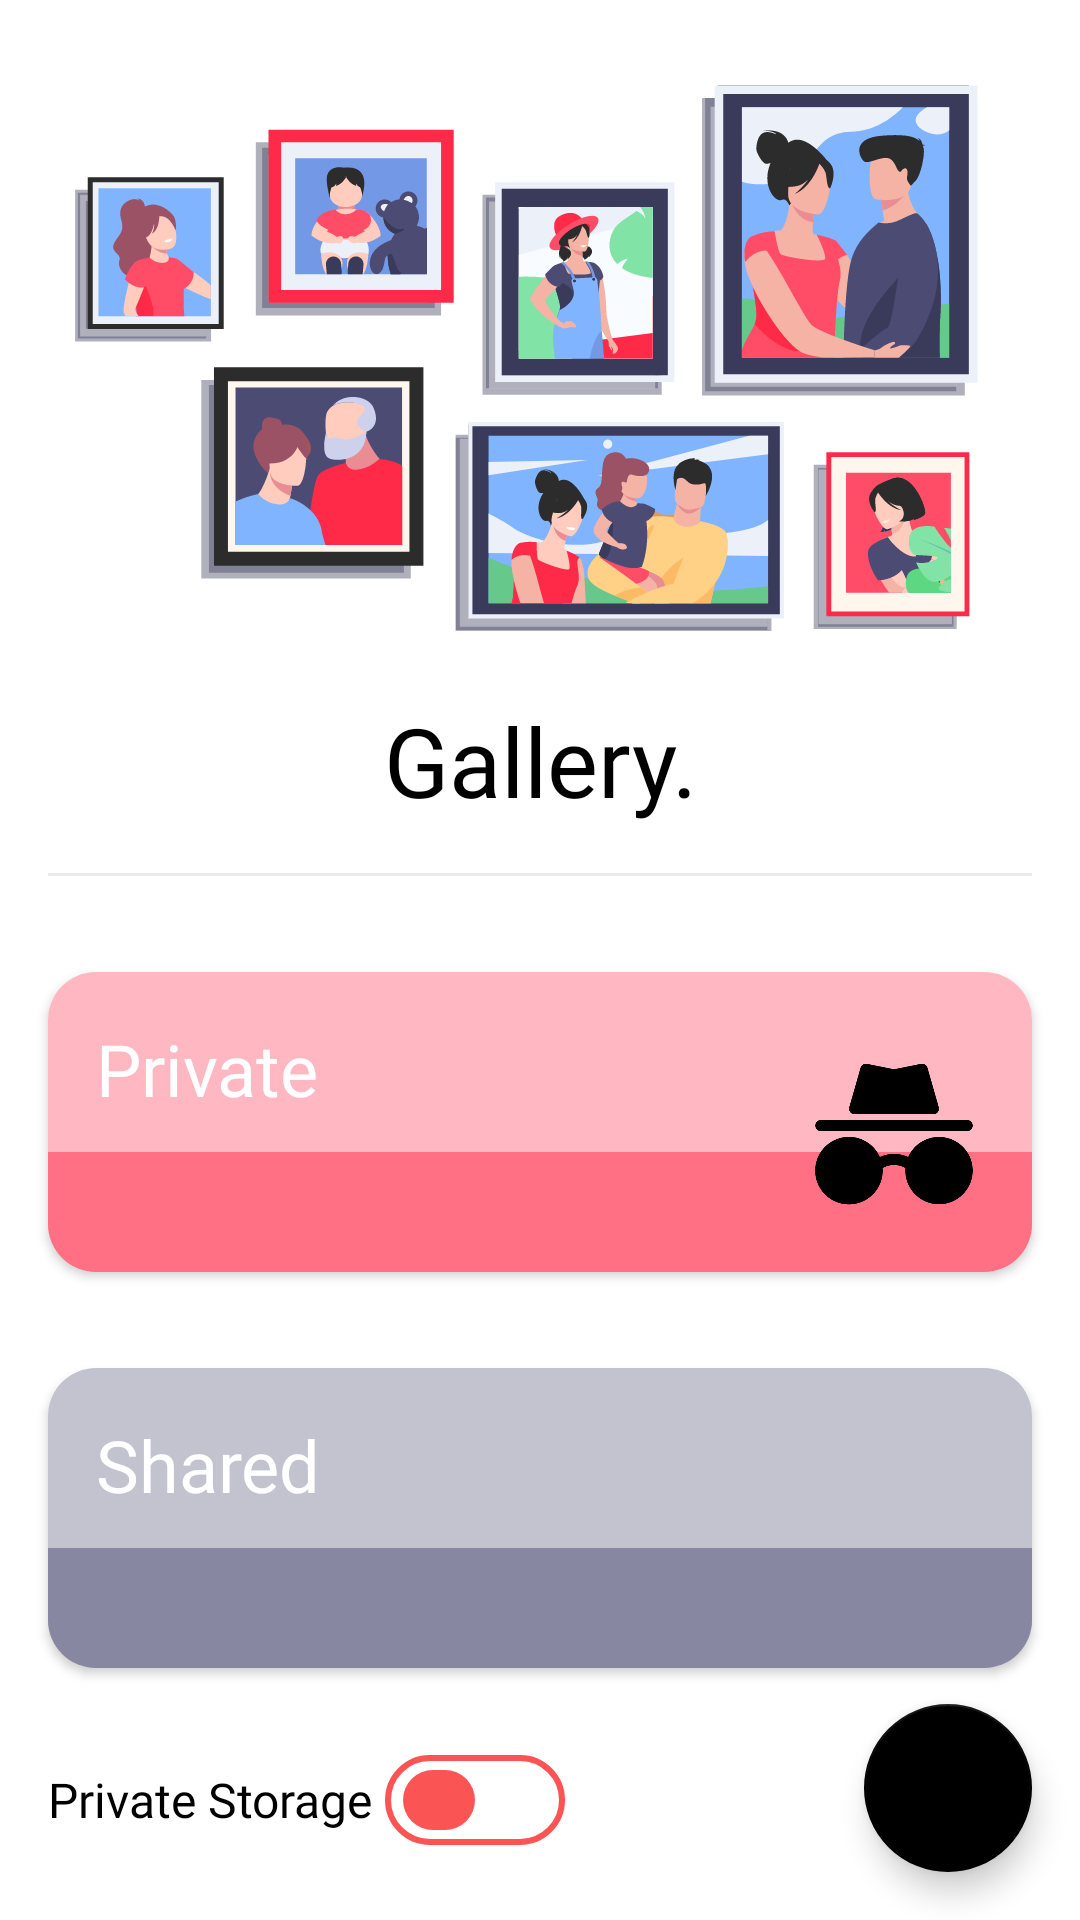

Here is an Android app screen rendered from its layout file. Give the layout XML and the strings, colors and styles it references.
<!-- AndroidManifest.xml: application theme Theme.GalleryApp -->
<!-- res/layout/activity_main.xml -->
<?xml version="1.0" encoding="utf-8"?>
<androidx.constraintlayout.widget.ConstraintLayout xmlns:android="http://schemas.android.com/apk/res/android"
    xmlns:app="http://schemas.android.com/apk/res-auto"
    xmlns:tools="http://schemas.android.com/tools"
    android:layout_width="match_parent"
    android:layout_height="match_parent"
    tools:context=".view.MainActivity">

    <ImageView
        android:id="@+id/imageView"
        android:layout_width="match_parent"
        android:layout_height="200dp"
        android:layout_marginTop="16dp"
        android:src="@drawable/banner_home"
        app:layout_constraintEnd_toEndOf="parent"
        app:layout_constraintStart_toStartOf="parent"
        app:layout_constraintTop_toTopOf="parent" />

    <TextView
        android:id="@+id/tvHeading"
        android:layout_width="wrap_content"
        android:layout_height="wrap_content"
        android:layout_margin="16dp"
        android:fontFamily="@font/montserrat_alternates_semibold"
        android:text="Gallery."
        android:textColor="@color/black"
        android:textSize="32dp"
        app:layout_constraintEnd_toEndOf="parent"
        app:layout_constraintStart_toStartOf="parent"
        app:layout_constraintTop_toBottomOf="@+id/imageView" />

    <View
        android:id="@+id/view"
        android:layout_width="match_parent"
        android:layout_height="1dp"
        android:layout_margin="16dp"
        android:background="@color/light_grey"
        app:layout_constraintEnd_toEndOf="parent"
        app:layout_constraintStart_toStartOf="parent"
        app:layout_constraintTop_toBottomOf="@+id/tvHeading" />

    <androidx.cardview.widget.CardView
        android:id="@+id/cvPrivate"
        android:layout_width="match_parent"
        android:layout_height="100dp"
        android:layout_marginStart="16dp"
        android:layout_marginTop="32dp"
        android:layout_marginEnd="16dp"
        app:cardCornerRadius="16dp"
        app:layout_constraintEnd_toEndOf="parent"
        app:layout_constraintStart_toStartOf="parent"
        app:layout_constraintTop_toBottomOf="@+id/view">

        <androidx.constraintlayout.widget.ConstraintLayout
            android:layout_width="match_parent"
            android:layout_height="match_parent"
            android:background="#FFB8C2">

            <TextView
                android:id="@+id/tvPrivate"
                android:layout_width="wrap_content"
                android:layout_height="wrap_content"
                android:layout_margin="16dp"
                android:fontFamily="@font/montserrat_alternates_medium"
                android:text="Private"
                android:textColor="@color/white"
                android:textSize="24dp"
                app:layout_constraintStart_toStartOf="parent"
                app:layout_constraintTop_toTopOf="parent" />

            <View
                android:layout_width="match_parent"
                android:layout_height="40dp"
                android:background="#FF7085"
                app:layout_constraintBottom_toBottomOf="parent"
                app:layout_constraintEnd_toEndOf="parent"
                app:layout_constraintStart_toStartOf="parent" />

            <ImageView
                android:layout_width="60dp"
                android:layout_height="60dp"
                android:layout_margin="16dp"
                android:src="@drawable/ic_private"
                app:layout_constraintBottom_toBottomOf="parent"
                app:layout_constraintEnd_toEndOf="parent" />

        </androidx.constraintlayout.widget.ConstraintLayout>

    </androidx.cardview.widget.CardView>

    <androidx.cardview.widget.CardView
        android:id="@+id/cvShared"
        android:layout_width="match_parent"
        android:layout_height="100dp"
        android:layout_marginStart="16dp"
        android:layout_marginTop="32dp"
        android:layout_marginEnd="16dp"
        app:cardCornerRadius="16dp"
        app:layout_constraintEnd_toEndOf="parent"
        app:layout_constraintStart_toStartOf="parent"
        app:layout_constraintTop_toBottomOf="@+id/cvPrivate">

        <androidx.constraintlayout.widget.ConstraintLayout
            android:layout_width="match_parent"
            android:layout_height="match_parent"
            android:background="#C3C3D0">

            <TextView
                android:id="@+id/tvShared"
                android:layout_width="wrap_content"
                android:layout_height="wrap_content"
                android:layout_margin="16dp"
                android:fontFamily="@font/montserrat_alternates_medium"
                android:text="Shared"
                android:textColor="@color/white"
                android:textSize="24dp"
                app:layout_constraintStart_toStartOf="parent"
                app:layout_constraintTop_toTopOf="parent" />

            <View
                android:layout_width="match_parent"
                android:layout_height="40dp"
                android:background="#8887A2"
                app:layout_constraintBottom_toBottomOf="parent"
                app:layout_constraintEnd_toEndOf="parent"
                app:layout_constraintStart_toStartOf="parent" />

            <ImageView
                android:layout_width="60dp"
                android:layout_height="60dp"
                android:layout_margin="16dp"
                android:src="@drawable/ic_shared_gallery"
                app:layout_constraintBottom_toBottomOf="parent"
                app:layout_constraintEnd_toEndOf="parent" />

        </androidx.constraintlayout.widget.ConstraintLayout>

    </androidx.cardview.widget.CardView>

    <androidx.appcompat.widget.SwitchCompat
        android:id="@+id/switch1"
        android:layout_width="wrap_content"
        android:layout_height="wrap_content"
        android:layout_margin="16dp"
        android:text="@string/private_storage"
        android:textSize="16dp"
        android:fontFamily="@font/montserrat_alternates_medium"
        android:thumb="@drawable/on_off_thumb"
        app:layout_constraintBottom_toBottomOf="parent"
        app:layout_constraintEnd_toStartOf="@+id/floatingActionButton"
        app:layout_constraintHorizontal_bias="0.0"
        app:layout_constraintStart_toStartOf="parent"
        app:track="@drawable/on_off_track" />

    <com.google.android.material.floatingactionbutton.FloatingActionButton
        android:id="@+id/floatingActionButton"
        android:layout_width="wrap_content"
        android:layout_height="wrap_content"
        android:layout_margin="16dp"
        android:clickable="true"
        android:contentDescription="click photo"
        app:layout_constraintBottom_toBottomOf="parent"
        app:layout_constraintEnd_toEndOf="parent"
        app:srcCompat="@drawable/ic_camera"
        app:tint="@color/white" />


</androidx.constraintlayout.widget.ConstraintLayout>
<!-- resources referenced by this layout -->
<resources>
  <color name="black">#FF000000</color>
  <color name="light_grey">#EAEAEA</color>
  <color name="white">#FFFFFFFF</color>
  <!-- drawable banner_home: vector/xml drawable (drawable, 137540 chars, omitted) -->
  <!-- drawable ic_private: png bitmap (drawable, 9830 bytes) -->
  <!-- drawable on_off_thumb (drawable) -->
  <?xml version="1.0" encoding="utf-8"?>
  <layer-list xmlns:android="http://schemas.android.com/apk/res/android">
      <item android:gravity="center|center_horizontal">
          <selector>
              <item android:state_checked="false">
                  <shape android:shape="rectangle">
                      <solid android:color="@color/main_color" />
                      <corners android:radius="24dp" />
                      <size
                          android:width="24dp"
                          android:height="20dp" />
                  </shape>
              </item>
              <item android:state_checked="true">
                  <shape android:shape="rectangle">
                      <solid android:color="@color/black" />
                      <corners android:radius="24dp" />
                      <size
                          android:width="24dp"
                          android:height="20dp" />
                  </shape>
              </item>
          </selector>
      </item>
  </layer-list>
  <!-- drawable on_off_track (drawable) -->
  <?xml version="1.0" encoding="utf-8"?>
  <layer-list xmlns:android="http://schemas.android.com/apk/res/android">
      <item android:gravity="center|center_horizontal">
          <selector>
              <item android:state_checked="false">
                  <shape android:shape="rectangle">
                      <solid android:color="@null" />
                      <padding
                          android:left="10dp"
                          android:right="10dp" />
                      <corners android:radius="25dp" />
                      <stroke
                          android:width="2dp"
                          android:color="@color/main_color" />
                      <size
                          android:width="60dp"
                          android:height="30dp" />
                  </shape>
              </item>
              <item android:state_checked="true">
                  <shape android:shape="rectangle">
                      <solid android:color="@color/main_color" />
                      <corners android:radius="25dp" />
                      <stroke
                          android:width="2dp"
                          android:color="@color/main_color" />
                      <size
                          android:width="60dp"
                          android:height="30dp" />
                  </shape>
              </item>
          </selector>
      </item>
  </layer-list>
  <string name="private_storage">Private Storage</string>
  <style name="Theme.GalleryApp" parent="Theme.MaterialComponents.DayNight.NoActionBar">
          
          <item name="colorPrimary">@color/black</item>
          <item name="colorPrimaryVariant">@color/black</item>
          <item name="colorOnPrimary">@color/white</item>
          
          <item name="colorSecondary">@color/black</item>
          <item name="colorSecondaryVariant">@color/black</item>
          <item name="colorOnSecondary">@color/black</item>
          
          <item name="android:statusBarColor">@color/white</item>
          <item name="android:windowLightStatusBar">true</item>
          
  
      </style>
  <color name="main_color">#FB5454</color>
</resources>
